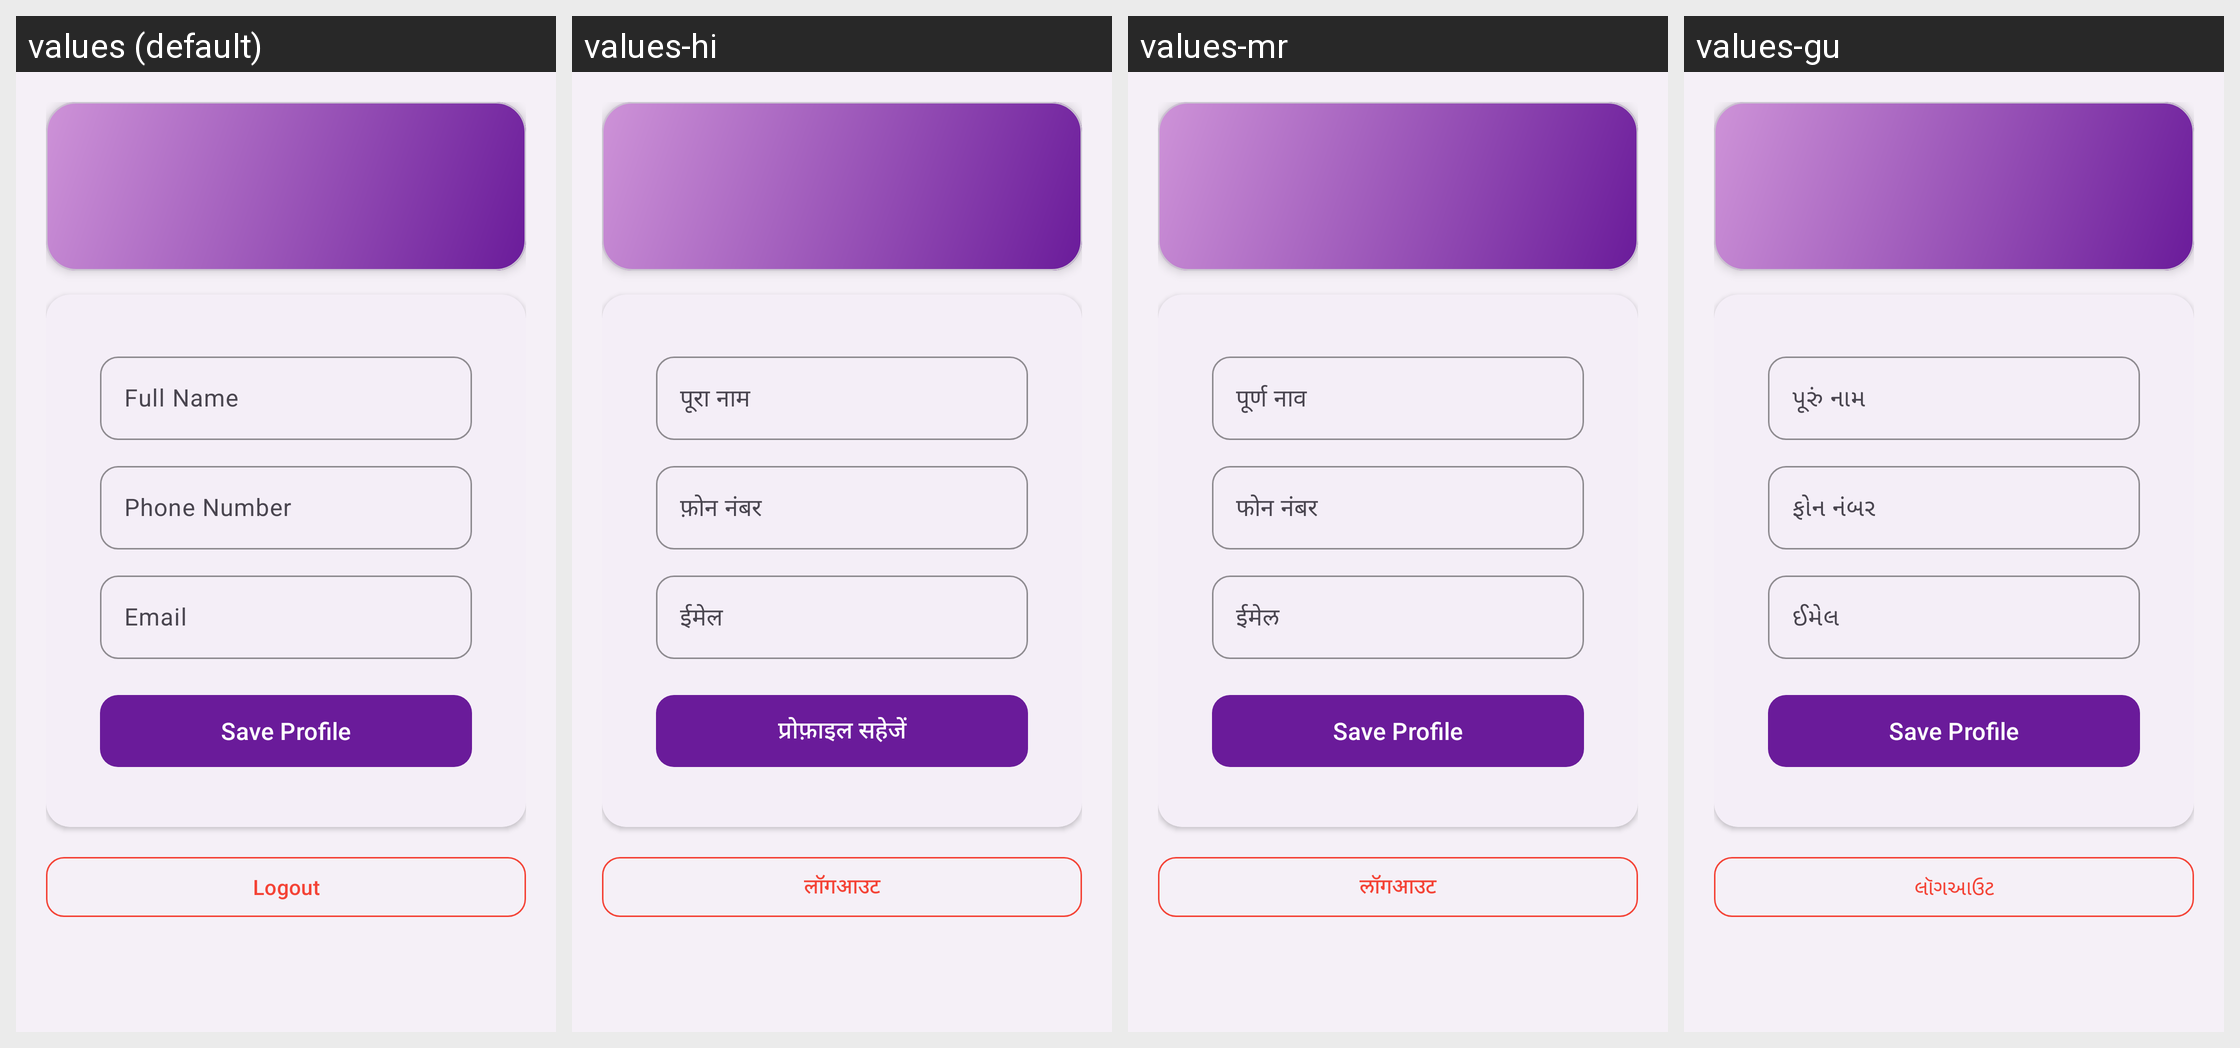

For this localized Android screen grid, give each drawn string resource with its value in every locale shown.
Android screen res/layout/fragment_profile.xml rendered under 4 locales, left to right: values (default), values-hi, values-mr, values-gu. Device: Nexus 5 (rendered at 1080×1920; each locale shown at half size, 540×960, under a caption strip naming it); theme Theme.SalonBook.
Other locales in the repository, not shown: values-pa, values-ta.
Strings drawn on this screen, with the default value and each locale's value (text and hints the layout hard-codes, and strings that could not be matched under every locale, appear in the picture but are not listed):

full_name
  values: Full Name
  values-hi: पूरा नाम
  values-mr: पूर्ण नाव
  values-gu: પૂરું નામ

phone_number
  values: Phone Number
  values-hi: फ़ोन नंबर
  values-mr: फोन नंबर
  values-gu: ફોન નંબર

email
  values: Email
  values-hi: ईमेल
  values-mr: ईमेल
  values-gu: ઈમેલ

save_profile
  values: Save Profile
  values-hi: प्रोफ़ाइल सहेजें
  values-mr: Save Profile  [not translated; the default value is used]
  values-gu: Save Profile  [not translated; the default value is used]

logout
  values: Logout
  values-hi: लॉगआउट
  values-mr: लॉगआउट
  values-gu: લૉગઆઉટ
